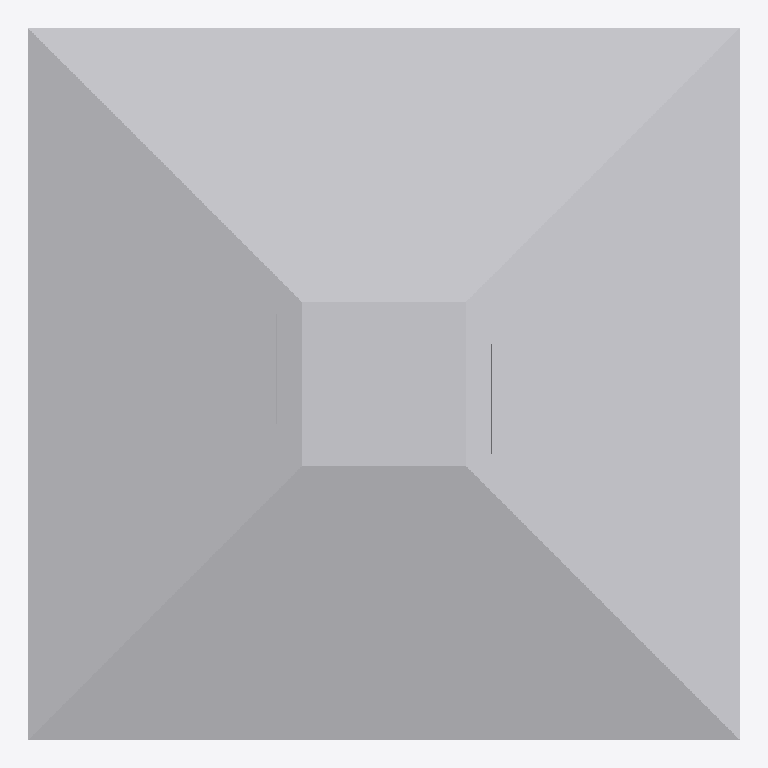
Plan cut of the same IFC building model at storey 'Nivel +0.00' (level 0.00 m, cut at 1.40 m), seen from above with north up, elements coloured by IFC class: 1 other element (light grey). No cut surface shows.
Extent 0.130 m × 0.130 m × 0.020 m (x, y, z). Storeys (1): Nivel +0.00 at 0.00 m. Elements (1): 1 IfcBuildingElementProxy.

HEADER;
FILE_DESCRIPTION(('ViewDefinition [CoordinationView_V2.0]'),'2;1');
FILE_NAME('','2023-11-06T23:42:23-04:00',(''),(''),'ODA SDAI 22.12','23.0.11.19 - Exporter 23.0.11.19 - IU alternativ','');
FILE_SCHEMA(('IFC2X3'));
ENDSEC;
DATA;
#97=IFCPROJECT('1K3cJ8ZP9CVvXOWsJp8ACg',#20,'',$,$,'','',(#92),#89);
#105=IFCSITE('1K3cJ8ZP9CVvXOWsJp8ACe',#20,'Default',$,$,#104,$,$,.ELEMENT.,(42,24,53,508911),(-71,-15,-29,-58837),0.0,$,$);
#99=IFCBUILDING('1K3cJ8ZP9CVvXOWsJp8ACh',#20,'',$,$,#16,$,'',.ELEMENT.,$,$,#98);
#102=IFCBUILDINGSTOREY('0Cug9oDj16VgyfcW_DYZae',#20,'Nivel +0.00',$,'Nivel:Nivel 1',#101,$,'Nivel +0.00',.ELEMENT.,0.0);
#283=IFCBUILDINGELEMENTPROXY('0ekqUFpOTAeuBOcuCBtq3O',#20,'Tacha 13 x 13cm - Blanca:Tacha 13 x 13cm - Blanca:4841',$,'Tacha 13 x 13cm - Blanca:Tacha 13 x 13cm - Blanca',#282,#280,'4841',$);
ENDSEC;
